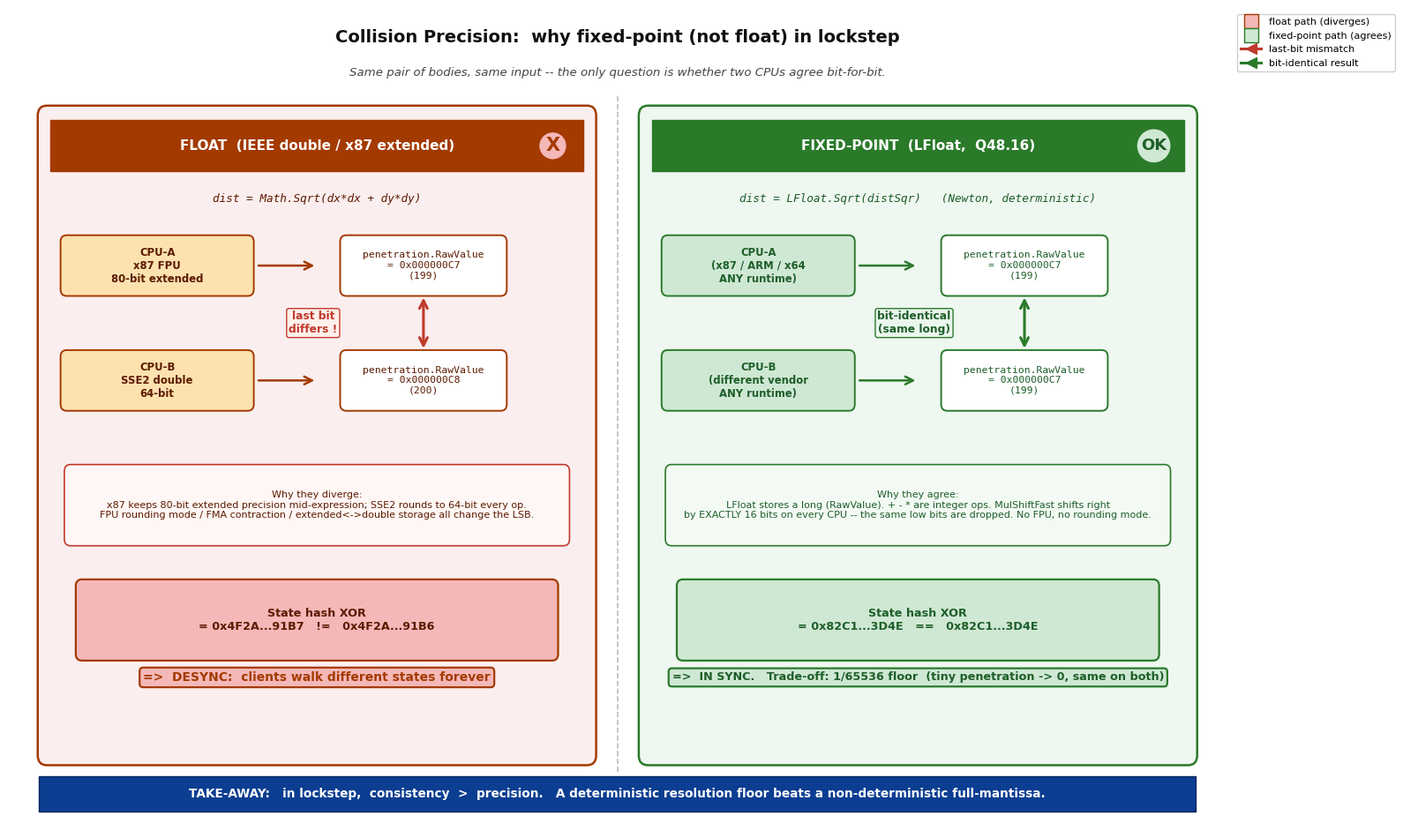

Generate this figure with matplotlib: (Note: this script raises an exception after producing the figure.)
# -*- coding: utf-8 -*-
"""
P7-26 Collision & pathfinding (lightweight chapter).
fig-26-01: Fixed-point vs IEEE-float collision precision comparison.
  Left panel  -- FLOAT collision: same pair of bodies, CPU-A uses 80-bit extended
                precision (x87 FPU), CPU-B uses 64-bit double. The penetration depth
                differs in the last bit -> hash diverges -> desync.
  Right panel -- FIXED-POINT (LFloat, Q48.16) collision: RawValue is the SAME long on
                both machines. MulShiftFast drops the SAME low 16 bits every time.
                Result is bit-identical -> hash matches. The price is a 1/65536
                resolution floor: penetration below that is truncated to 0 -- which
                is exactly what GUARANTEES both machines agree.
Style: side-by-side comparison (red divergence vs green agreement).
"""
import matplotlib
matplotlib.use("Agg")
import matplotlib.pyplot as plt
from matplotlib.patches import FancyBboxPatch, FancyArrowPatch, Rectangle, Circle
from matplotlib.lines import Line2D

plt.rcParams["font.family"] = "DejaVu Sans"
plt.rcParams["axes.unicode_minus"] = False

OUT_DIR = "c:/Users/86133/Desktop/深入浅出系列/帧同步设计与实现/images"


def gen_fig_26_01():
    fig, ax = plt.subplots(figsize=(16, 9.6))

    # ---- helpers -----------------------------------------------------------
    def panel(x0, y0, w, h, facecolor, edgecolor, lw=1.6, z=1):
        rect = FancyBboxPatch((x0, y0), w, h,
                              boxstyle="round,pad=0.02,rounding_size=0.12",
                              facecolor=facecolor, edgecolor=edgecolor,
                              linewidth=lw, zorder=z)
        ax.add_patch(rect)

    def box(cx, cy, w, h, text, facecolor, edgecolor, textcolor="black",
            fontsize=9, fontweight="normal", rounding=0.08, lw=1.4, z=5,
            family=None):
        rect = FancyBboxPatch((cx - w / 2, cy - h / 2), w, h,
                              boxstyle=f"round,pad=0.02,rounding_size={rounding}",
                              facecolor=facecolor, edgecolor=edgecolor,
                              linewidth=lw, zorder=z)
        ax.add_patch(rect)
        ax.text(cx, cy, text, ha="center", va="center",
                fontsize=fontsize, fontweight=fontweight, color=textcolor,
                family=family if family else None, zorder=z + 1)

    def arrow(x1, y1, x2, y2, color="#444", lw=1.9, style="->", ls="-", z=4, rad=0.0):
        a = FancyArrowPatch((x1, y1), (x2, y2),
                            arrowstyle=style, color=color, lw=lw,
                            linestyle=ls, zorder=z,
                            connectionstyle=f"arc3,rad={rad}",
                            mutation_scale=16)
        ax.add_artist(a)

    # =======================================================================
    # Layout: two side-by-side panels sharing the figure.
    # Each panel: title band -> two stacked CPU rows (CPU-A / CPU-B) showing the
    #   computed penetration RawValue -> a result chip -> converges to a hash box.
    # =======================================================================

    # ---- shared title ------------------------------------------------------
    ax.text(8.0, 9.55,
            "Collision Precision:  why fixed-point (not float) in lockstep",
            ha="center", va="center", fontsize=14, fontweight="bold", color="#101010")
    ax.text(8.0, 9.12,
            "Same pair of bodies, same input -- the only question is whether two CPUs "
            "agree bit-for-bit.",
            ha="center", va="center", fontsize=9.6, color="#444", style="italic")

    # ---- vertical divider --------------------------------------------------
    ax.plot([8.0, 8.0], [0.6, 8.85], color="#bbbbbb", lw=1.2, linestyle="--", zorder=2)

    # =======================================================================
    # LEFT PANEL -- FLOAT (diverges)
    # =======================================================================
    L_X, L_Y, L_W, L_H = 0.4, 0.7, 7.3, 8.0
    panel(L_X, L_Y, L_W, L_H, "#fbeeee", "#a33a00", lw=1.8, z=1)

    # left title band
    lband = Rectangle((L_X + 0.15, L_Y + L_H - 0.78), L_W - 0.30, 0.62,
                      facecolor="#a33a00", edgecolor="#a33a00", zorder=3)
    ax.add_patch(lband)
    ax.text(L_X + L_W / 2, L_Y + L_H - 0.47,
            "FLOAT  (IEEE double / x87 extended)",
            ha="center", va="center", fontsize=11, fontweight="bold",
            color="white", zorder=4)

    # left subtitle
    ax.text(L_X + L_W / 2, L_Y + L_H - 1.12,
            "dist = Math.Sqrt(dx*dx + dy*dy)",
            ha="center", va="center", fontsize=9.2, color="#5c1a00",
            family="monospace", style="italic")

    # ---- CPU-A row (extended precision 80-bit) ----
    cpuA_y = 6.35
    box(L_X + 1.55, cpuA_y + 0.42, 2.5, 0.7,
        "CPU-A\nx87 FPU\n80-bit extended",
        "#fde2b0", "#a33a00", textcolor="#5c1a00",
        fontsize=8.4, fontweight="bold")
    # arrow to result
    arrow(L_X + 2.85, cpuA_y + 0.42, L_X + 3.65, cpuA_y + 0.42,
          color="#a33a00", lw=1.8)
    # result chip A
    box(L_X + 5.05, cpuA_y + 0.42, 2.15, 0.7,
        "penetration.RawValue\n= 0x000000C7\n(199)",
        "#ffffff", "#a33a00", textcolor="#5c1a00",
        fontsize=8.2, family="monospace", lw=1.4)

    # ---- CPU-B row (double 64-bit) ----
    cpuB_y = 4.95
    box(L_X + 1.55, cpuB_y + 0.42, 2.5, 0.7,
        "CPU-B\nSSE2 double\n64-bit",
        "#fde2b0", "#a33a00", textcolor="#5c1a00",
        fontsize=8.4, fontweight="bold")
    arrow(L_X + 2.85, cpuB_y + 0.42, L_X + 3.65, cpuB_y + 0.42,
          color="#a33a00", lw=1.8)
    box(L_X + 5.05, cpuB_y + 0.42, 2.15, 0.7,
        "penetration.RawValue\n= 0x000000C8\n(200)",
        "#ffffff", "#a33a00", textcolor="#5c1a00",
        fontsize=8.2, family="monospace", lw=1.4)

    # "last bit differs" callout between the two results
    arrow(L_X + 5.05, cpuA_y + 0.42 - 0.36, L_X + 5.05, cpuB_y + 0.42 + 0.36,
          color="#c0392b", lw=2.2, style="<->")
    ax.text(L_X + 5.05 - 1.45, (cpuA_y + cpuB_y) / 2 + 0.42,
            "last bit\ndiffers !", ha="center", va="center",
            fontsize=8.8, fontweight="bold", color="#c0392b",
            bbox=dict(boxstyle="round,pad=0.2", facecolor="#fff0ec",
                      edgecolor="#c0392b", linewidth=1.0))

    # ---- reason note ----
    box(L_X + L_W / 2, 3.85, L_W - 0.7, 0.95,
        "Why they diverge:\n"
        "x87 keeps 80-bit extended precision mid-expression; SSE2 rounds to 64-bit "
        "every op.\nFPU rounding mode / FMA contraction / extended<->double storage "
        "all change the LSB.",
        "#fff7f5", "#c0392b", textcolor="#5c1a00",
        fontsize=8.0, lw=1.2)

    # ---- hash diverges ----
    box(L_X + L_W / 2, 2.45, L_W - 1.0, 0.95,
        "State hash XOR\n= 0x4F2A...91B7   !=   0x4F2A...91B6",
        "#f5b8b8", "#a33a00", textcolor="#5c1a00",
        fontsize=9.2, fontweight="bold", lw=1.6)
    ax.text(L_X + L_W / 2, 1.75,
            "=>  DESYNC:  clients walk different states forever",
            ha="center", va="center", fontsize=10, fontweight="bold",
            color="#a33a00",
            bbox=dict(boxstyle="round,pad=0.3", facecolor="#f5b8b8",
                      edgecolor="#a33a00", linewidth=1.6))

    # big red X badge top-right of left panel
    ax.text(L_X + L_W - 0.55, L_Y + L_H - 0.47, "X",
            ha="center", va="center", fontsize=15, fontweight="bold",
            color="#a33a00",
            bbox=dict(boxstyle="circle,pad=0.3", facecolor="#f5b8b8",
                      edgecolor="#a33a00", linewidth=1.6), zorder=6)

    # =======================================================================
    # RIGHT PANEL -- FIXED-POINT (agrees)
    # =======================================================================
    R_X, R_Y, R_W, R_H = 8.3, 0.7, 7.3, 8.0
    panel(R_X, R_Y, R_W, R_H, "#eef7f0", "#2a7a2a", lw=1.8, z=1)

    # right title band
    rband = Rectangle((R_X + 0.15, R_Y + R_H - 0.78), R_W - 0.30, 0.62,
                      facecolor="#2a7a2a", edgecolor="#2a7a2a", zorder=3)
    ax.add_patch(rband)
    ax.text(R_X + R_W / 2, R_Y + R_H - 0.47,
            "FIXED-POINT  (LFloat,  Q48.16)",
            ha="center", va="center", fontsize=11, fontweight="bold",
            color="white", zorder=4)

    # right subtitle
    ax.text(R_X + R_W / 2, R_Y + R_H - 1.12,
            "dist = LFloat.Sqrt(distSqr)   (Newton, deterministic)",
            ha="center", va="center", fontsize=9.2, color="#1E5E29",
            family="monospace", style="italic")

    # ---- CPU-A row (any CPU) ----
    box(R_X + 1.55, cpuA_y + 0.42, 2.5, 0.7,
        "CPU-A\n(x87 / ARM / x64\nANY runtime)",
        "#cfe8d4", "#2a7a2a", textcolor="#1E5E29",
        fontsize=8.4, fontweight="bold")
    arrow(R_X + 2.85, cpuA_y + 0.42, R_X + 3.65, cpuA_y + 0.42,
          color="#2a7a2a", lw=1.8)
    box(R_X + 5.05, cpuA_y + 0.42, 2.15, 0.7,
        "penetration.RawValue\n= 0x000000C7\n(199)",
        "#ffffff", "#2a7a2a", textcolor="#1E5E29",
        fontsize=8.2, family="monospace", lw=1.4)

    # ---- CPU-B row (any CPU) ----
    box(R_X + 1.55, cpuB_y + 0.42, 2.5, 0.7,
        "CPU-B\n(different vendor\nANY runtime)",
        "#cfe8d4", "#2a7a2a", textcolor="#1E5E29",
        fontsize=8.4, fontweight="bold")
    arrow(R_X + 2.85, cpuB_y + 0.42, R_X + 3.65, cpuB_y + 0.42,
          color="#2a7a2a", lw=1.8)
    box(R_X + 5.05, cpuB_y + 0.42, 2.15, 0.7,
        "penetration.RawValue\n= 0x000000C7\n(199)",
        "#ffffff", "#2a7a2a", textcolor="#1E5E29",
        fontsize=8.2, family="monospace", lw=1.4)

    # "identical" callout between the two results
    arrow(R_X + 5.05, cpuA_y + 0.42 - 0.36, R_X + 5.05, cpuB_y + 0.42 + 0.36,
          color="#2a7a2a", lw=2.2, style="<->")
    ax.text(R_X + 5.05 - 1.45, (cpuA_y + cpuB_y) / 2 + 0.42,
            "bit-identical\n(same long)", ha="center", va="center",
            fontsize=8.8, fontweight="bold", color="#1E5E29",
            bbox=dict(boxstyle="round,pad=0.2", facecolor="#eaf6ec",
                      edgecolor="#2a7a2a", linewidth=1.0))

    # ---- reason note ----
    box(R_X + R_W / 2, 3.85, R_W - 0.7, 0.95,
        "Why they agree:\n"
        "LFloat stores a long (RawValue). + - * are integer ops. "
        "MulShiftFast shifts right\nby EXACTLY 16 bits on every CPU -- the same "
        "low bits are dropped. No FPU, no rounding mode.",
        "#f3faf4", "#2a7a2a", textcolor="#1E5E29",
        fontsize=8.0, lw=1.2)

    # ---- hash matches ----
    box(R_X + R_W / 2, 2.45, R_W - 1.0, 0.95,
        "State hash XOR\n= 0x82C1...3D4E   ==   0x82C1...3D4E",
        "#cfe8d4", "#2a7a2a", textcolor="#1E5E29",
        fontsize=9.2, fontweight="bold", lw=1.6)

    # ---- the trade-off (resolution floor) ----
    ax.text(R_X + R_W / 2, 1.75,
            "=>  IN SYNC.   Trade-off: 1/65536 floor  "
            "(tiny penetration -> 0, same on both)",
            ha="center", va="center", fontsize=9.2, fontweight="bold",
            color="#1E5E29",
            bbox=dict(boxstyle="round,pad=0.3", facecolor="#cfe8d4",
                      edgecolor="#2a7a2a", linewidth=1.6))

    # big green check badge top-right of right panel
    ax.text(R_X + R_W - 0.55, R_Y + R_H - 0.47, "OK",
            ha="center", va="center", fontsize=13, fontweight="bold",
            color="#1E5E29",
            bbox=dict(boxstyle="circle,pad=0.3", facecolor="#cfe8d4",
                      edgecolor="#2a7a2a", linewidth=1.6), zorder=6)

    # =======================================================================
    # Bottom take-away strip (spans both panels)
    # =======================================================================
    take = Rectangle((0.4, 0.12), 15.2, 0.42,
                     facecolor="#0b3d91", edgecolor="#06245e", zorder=3)
    ax.add_patch(take)
    ax.text(8.0, 0.33,
            "TAKE-AWAY:   in lockstep,  consistency  >  precision.   "
            "A deterministic resolution floor beats a non-deterministic full-mantissa.",
            ha="center", va="center", fontsize=9.8, fontweight="bold",
            color="white", zorder=4)

    # =======================================================================
    # Axes cosmetics
    # =======================================================================
    ax.set_xlim(0.0, 16.0)
    ax.set_ylim(-0.1, 9.9)
    ax.set_xticks([])
    ax.set_yticks([])
    for spine in ("left", "right", "top", "bottom"):
        ax.spines[spine].set_visible(False)

    # ---- Legend ------------------------------------------------------------
    legend_handles = [
        Line2D([0], [0], marker="s", color="#a33a00", markerfacecolor="#f5b8b8",
               markeredgecolor="#a33a00", markersize=11, linewidth=0,
               label="float path (diverges)"),
        Line2D([0], [0], marker="s", color="#2a7a2a", markerfacecolor="#cfe8d4",
               markeredgecolor="#2a7a2a", markersize=11, linewidth=0,
               label="fixed-point path (agrees)"),
        Line2D([0], [0], color="#c0392b", lw=2.2, marker="<", markersize=8,
               label="last-bit mismatch"),
        Line2D([0], [0], color="#2a7a2a", lw=2.2, marker="<", markersize=8,
               label="bit-identical result"),
    ]
    ax.legend(handles=legend_handles, loc="upper left",
              bbox_to_anchor=(1.005, 1.0), fontsize=8,
              framealpha=0.95, edgecolor="#CCCCCC")

    plt.tight_layout()
    out = f"{OUT_DIR}/fig-26-01-fixed-vs-float-precision.png"
    fig.savefig(out, dpi=150, bbox_inches="tight", facecolor="white")
    plt.close(fig)
    print(f"[saved] {out}")


if __name__ == "__main__":
    gen_fig_26_01()
